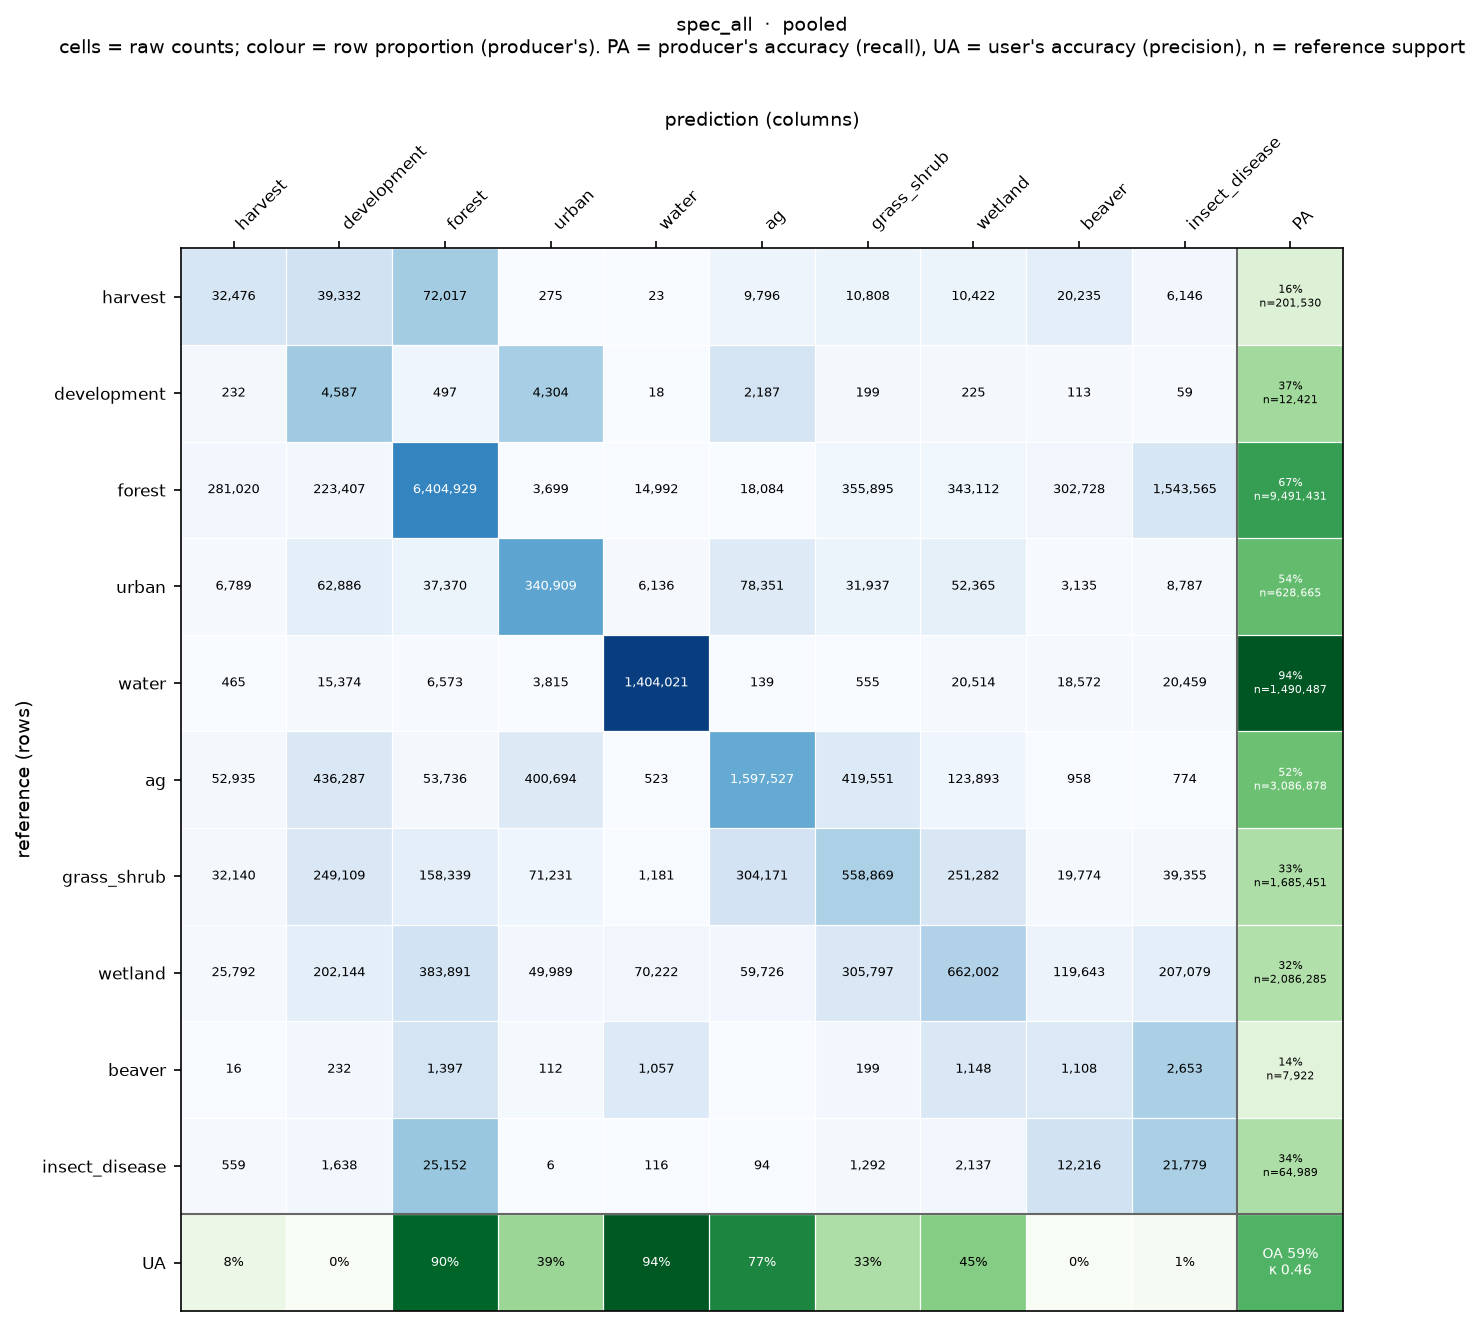

Values plotted in this chart, from the file beside it:
, harvest, development, forest, urban, water, ag, grass_shrub, wetland, beaver, insect_disease
harvest, 32476, 39332, 72017, 275, 23, 9796, 10808, 10422, 20235, 6146
development, 232, 4587, 497, 4304, 18, 2187, 199, 225, 113, 59
forest, 281020, 223407, 6404929, 3699, 14992, 18084, 355895, 343112, 302728, 1543565
urban, 6789, 62886, 37370, 340909, 6136, 78351, 31937, 52365, 3135, 8787
water, 465, 15374, 6573, 3815, 1404021, 139, 555, 20514, 18572, 20459
ag, 52935, 436287, 53736, 400694, 523, 1597527, 419551, 123893, 958, 774
grass_shrub, 32140, 249109, 158339, 71231, 1181, 304171, 558869, 251282, 19774, 39355
wetland, 25792, 202144, 383891, 49989, 70222, 59726, 305797, 662002, 119643, 207079
beaver, 16, 232, 1397, 112, 1057, 0, 199, 1148, 1108, 2653
insect_disease, 559, 1638, 25152, 6, 116, 94, 1292, 2137, 12216, 21779
